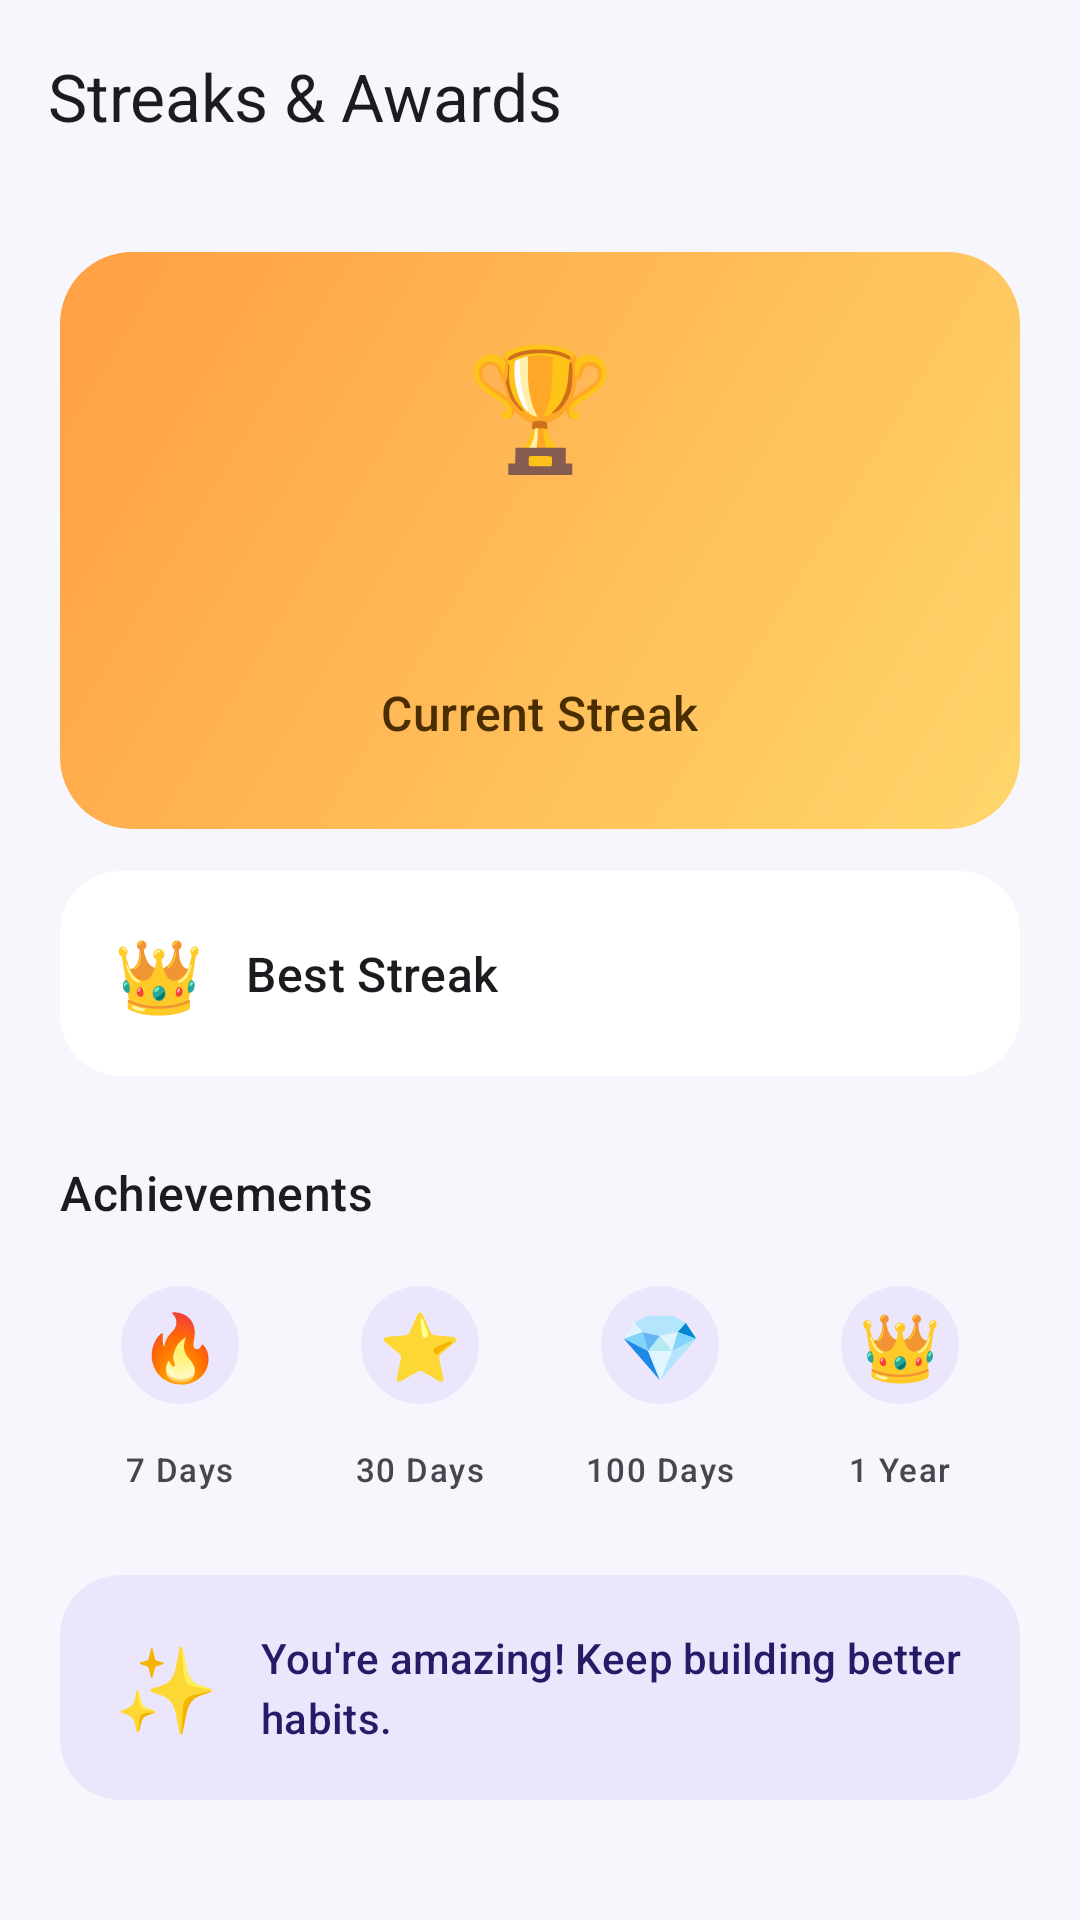

Layout XML and referenced resources for this Android screen:
<!-- AndroidManifest.xml: application theme Theme.Streakly -->
<!-- res/layout/activity_streaks.xml -->
<?xml version="1.0" encoding="utf-8"?>
<androidx.core.widget.NestedScrollView xmlns:android="http://schemas.android.com/apk/res/android"
    xmlns:app="http://schemas.android.com/apk/res-auto"
    android:layout_width="match_parent"
    android:layout_height="match_parent"
    android:background="?android:attr/colorBackground">

    <LinearLayout
        android:layout_width="match_parent"
        android:layout_height="wrap_content"
        android:orientation="vertical">

        <com.google.android.material.appbar.MaterialToolbar
            android:id="@+id/toolbar"
            android:layout_width="match_parent"
            android:layout_height="wrap_content"
            android:background="?android:attr/colorBackground"
            app:navigationIcon="@drawable/ic_arrow_back"
            app:title="@string/streaks_title" />

        <LinearLayout
            android:layout_width="match_parent"
            android:layout_height="wrap_content"
            android:orientation="vertical"
            android:padding="20dp">

            <androidx.constraintlayout.widget.ConstraintLayout
                android:layout_width="match_parent"
                android:layout_height="wrap_content"
                android:background="@drawable/bg_gradient_gold"
                android:padding="24dp">

                <TextView
                    android:id="@+id/streaks_trophy_emoji"
                    android:layout_width="wrap_content"
                    android:layout_height="wrap_content"
                    android:textSize="40sp"
                    android:text="🏆"
                    app:layout_constraintTop_toTopOf="parent"
                    app:layout_constraintStart_toStartOf="parent"
                    app:layout_constraintEnd_toEndOf="parent" />

                <TextView
                    android:id="@+id/streaks_current_value"
                    style="@style/TextAppearance.Streakly.StatNumber"
                    android:textColor="#4A2E00"
                    android:textSize="40sp"
                    android:layout_width="wrap_content"
                    android:layout_height="wrap_content"
                    android:layout_marginTop="8dp"
                    app:layout_constraintTop_toBottomOf="@id/streaks_trophy_emoji"
                    app:layout_constraintStart_toStartOf="parent"
                    app:layout_constraintEnd_toEndOf="parent" />

                <TextView
                    style="?attr/textAppearanceTitleMedium"
                    android:textColor="#4A2E00"
                    android:layout_width="wrap_content"
                    android:layout_height="wrap_content"
                    android:layout_marginTop="4dp"
                    android:layout_marginBottom="4dp"
                    android:text="@string/streaks_current_streak_label"
                    app:layout_constraintTop_toBottomOf="@id/streaks_current_value"
                    app:layout_constraintBottom_toBottomOf="parent"
                    app:layout_constraintStart_toStartOf="parent"
                    app:layout_constraintEnd_toEndOf="parent" />

            </androidx.constraintlayout.widget.ConstraintLayout>

            <com.google.android.material.card.MaterialCardView
                android:layout_width="match_parent"
                android:layout_height="wrap_content"
                android:layout_marginTop="14dp"
                app:cardBackgroundColor="?attr/colorSurface">

                <LinearLayout
                    android:layout_width="match_parent"
                    android:layout_height="wrap_content"
                    android:orientation="horizontal"
                    android:gravity="center_vertical"
                    android:padding="18dp">

                    <TextView
                        android:layout_width="wrap_content"
                        android:layout_height="wrap_content"
                        android:textSize="24sp"
                        android:text="👑" />

                    <TextView
                        style="?attr/textAppearanceTitleMedium"
                        android:layout_width="0dp"
                        android:layout_height="wrap_content"
                        android:layout_weight="1"
                        android:layout_marginStart="14dp"
                        android:text="@string/streaks_best_streak_label" />

                    <TextView
                        android:id="@+id/streaks_best_value"
                        style="?attr/textAppearanceTitleLarge"
                        android:textColor="?attr/colorPrimary"
                        android:layout_width="wrap_content"
                        android:layout_height="wrap_content" />
                </LinearLayout>
            </com.google.android.material.card.MaterialCardView>

            <TextView
                style="?attr/textAppearanceTitleMedium"
                android:layout_width="wrap_content"
                android:layout_height="wrap_content"
                android:layout_marginTop="28dp"
                android:text="@string/streaks_achievements_title" />

            <GridLayout
                android:layout_width="match_parent"
                android:layout_height="wrap_content"
                android:layout_marginTop="12dp"
                android:columnCount="4"
                android:rowCount="1">

                <LinearLayout
                    android:id="@+id/badge_7"
                    android:layout_width="0dp"
                    android:layout_height="wrap_content"
                    android:layout_columnWeight="1"
                    android:gravity="center"
                    android:orientation="vertical">

                    <FrameLayout
                        android:layout_width="56dp"
                        android:layout_height="56dp"
                        android:background="@drawable/bg_emoji_circle">

                        <TextView
                            android:layout_width="wrap_content"
                            android:layout_height="wrap_content"
                            android:layout_gravity="center"
                            android:textSize="22sp"
                            android:text="🔥" />
                    </FrameLayout>

                    <TextView
                        style="?attr/textAppearanceLabelSmall"
                        android:layout_width="wrap_content"
                        android:layout_height="wrap_content"
                        android:layout_marginTop="6dp"
                        android:text="@string/achievement_7_days" />
                </LinearLayout>

                <LinearLayout
                    android:id="@+id/badge_30"
                    android:layout_width="0dp"
                    android:layout_height="wrap_content"
                    android:layout_columnWeight="1"
                    android:gravity="center"
                    android:orientation="vertical">

                    <FrameLayout
                        android:layout_width="56dp"
                        android:layout_height="56dp"
                        android:background="@drawable/bg_emoji_circle">

                        <TextView
                            android:layout_width="wrap_content"
                            android:layout_height="wrap_content"
                            android:layout_gravity="center"
                            android:textSize="22sp"
                            android:text="⭐" />
                    </FrameLayout>

                    <TextView
                        style="?attr/textAppearanceLabelSmall"
                        android:layout_width="wrap_content"
                        android:layout_height="wrap_content"
                        android:layout_marginTop="6dp"
                        android:text="@string/achievement_30_days" />
                </LinearLayout>

                <LinearLayout
                    android:id="@+id/badge_100"
                    android:layout_width="0dp"
                    android:layout_height="wrap_content"
                    android:layout_columnWeight="1"
                    android:gravity="center"
                    android:orientation="vertical">

                    <FrameLayout
                        android:layout_width="56dp"
                        android:layout_height="56dp"
                        android:background="@drawable/bg_emoji_circle">

                        <TextView
                            android:layout_width="wrap_content"
                            android:layout_height="wrap_content"
                            android:layout_gravity="center"
                            android:textSize="22sp"
                            android:text="💎" />
                    </FrameLayout>

                    <TextView
                        style="?attr/textAppearanceLabelSmall"
                        android:layout_width="wrap_content"
                        android:layout_height="wrap_content"
                        android:layout_marginTop="6dp"
                        android:text="@string/achievement_100_days" />
                </LinearLayout>

                <LinearLayout
                    android:id="@+id/badge_365"
                    android:layout_width="0dp"
                    android:layout_height="wrap_content"
                    android:layout_columnWeight="1"
                    android:gravity="center"
                    android:orientation="vertical">

                    <FrameLayout
                        android:layout_width="56dp"
                        android:layout_height="56dp"
                        android:background="@drawable/bg_emoji_circle">

                        <TextView
                            android:layout_width="wrap_content"
                            android:layout_height="wrap_content"
                            android:layout_gravity="center"
                            android:textSize="22sp"
                            android:text="👑" />
                    </FrameLayout>

                    <TextView
                        style="?attr/textAppearanceLabelSmall"
                        android:layout_width="wrap_content"
                        android:layout_height="wrap_content"
                        android:layout_marginTop="6dp"
                        android:text="@string/achievement_1_year" />
                </LinearLayout>

            </GridLayout>

            <com.google.android.material.card.MaterialCardView
                android:layout_width="match_parent"
                android:layout_height="wrap_content"
                android:layout_marginTop="28dp"
                app:cardBackgroundColor="?attr/colorPrimaryContainer">

                <LinearLayout
                    android:layout_width="match_parent"
                    android:layout_height="wrap_content"
                    android:orientation="horizontal"
                    android:gravity="center_vertical"
                    android:padding="18dp">

                    <TextView
                        android:layout_width="wrap_content"
                        android:layout_height="wrap_content"
                        android:textSize="28sp"
                        android:text="✨" />

                    <TextView
                        style="?attr/textAppearanceTitleSmall"
                        android:textColor="?attr/colorOnPrimaryContainer"
                        android:layout_width="0dp"
                        android:layout_height="wrap_content"
                        android:layout_weight="1"
                        android:layout_marginStart="14dp"
                        android:text="@string/streaks_motivation" />
                </LinearLayout>
            </com.google.android.material.card.MaterialCardView>

        </LinearLayout>
    </LinearLayout>
</androidx.core.widget.NestedScrollView>
<!-- resources referenced by this layout -->
<resources>
  <!-- drawable bg_emoji_circle (drawable) -->
  <?xml version="1.0" encoding="utf-8"?>
  <inset xmlns:android="http://schemas.android.com/apk/res/android"
      android:insetLeft="15%"
      android:insetTop="15%"
      android:insetRight="15%"
      android:insetBottom="15%">
      <shape android:shape="oval">
          <solid android:color="?attr/colorPrimaryContainer" />
      </shape>
  </inset>
  <!-- drawable bg_gradient_gold (drawable) -->
  <?xml version="1.0" encoding="utf-8"?>
  <shape xmlns:android="http://schemas.android.com/apk/res/android"
      android:shape="rectangle">
      <corners android:radius="24dp" />
      <gradient
          android:angle="135"
          android:startColor="@color/gradient_gold_start"
          android:endColor="@color/gradient_gold_end"
          android:type="linear" />
  </shape>
  <string name="achievement_100_days">100 Days</string>
  <string name="achievement_1_year">1 Year</string>
  <string name="achievement_30_days">30 Days</string>
  <string name="achievement_7_days">7 Days</string>
  <string name="streaks_achievements_title">Achievements</string>
  <string name="streaks_best_streak_label">Best Streak</string>
  <string name="streaks_current_streak_label">Current Streak</string>
  <string name="streaks_motivation">You\'re amazing! Keep building better habits.</string>
  <string name="streaks_title">Streaks &amp; Awards</string>
  <style name="TextAppearance.Streakly.StatNumber" parent="TextAppearance.Material3.HeadlineMedium">
          <item name="android:fontFamily">sans-serif-medium</item>
          <item name="android:textStyle">bold</item>
      </style>
  <color name="gradient_gold_start">#FFD66B</color>
  <color name="gradient_gold_end">#FF9F43</color>
  <color name="md_primary">#6C4FEB</color>
  <color name="md_on_primary">#FFFFFF</color>
  <color name="md_primary_container">#ECE6FD</color>
  <color name="md_on_primary_container">#281A66</color>
  <color name="md_secondary">#4A4660</color>
  <color name="md_secondary_container">#F1EEFB</color>
  <color name="md_background">#F7F6FC</color>
  <color name="md_surface">#FFFFFF</color>
  <color name="md_surface_variant">#EFEBFB</color>
  <color name="md_surface_container">#F5F3FC</color>
  <color name="md_on_surface">#1C1B29</color>
  <color name="md_on_surface_variant">#6B6880</color>
  <color name="md_outline">#D8D4EC</color>
  <style name="Widget.Streakly.BottomNavigationView" parent="Widget.Material3.BottomNavigationView">
          <item name="android:background">?attr/colorSurface</item>
          <item name="elevation">0dp</item>
          <item name="itemIconTint">@color/bottom_nav_item_color</item>
          <item name="itemTextColor">@color/bottom_nav_item_color</item>
          <item name="itemActiveIndicatorStyle">@style/Widget.Streakly.BottomNavigationView.ActiveIndicator</item>
          <item name="labelVisibilityMode">labeled</item>
      </style>
  <style name="Widget.Streakly.CardView" parent="Widget.Material3.CardView.Filled">
          <item name="cardElevation">0dp</item>
          <item name="cardCornerRadius">20dp</item>
          <item name="strokeWidth">0dp</item>
      </style>
  <style name="Widget.Streakly.BottomNavigationView.ActiveIndicator" parent="Widget.Material3.BottomNavigationView.ActiveIndicator">
          <item name="android:color">@color/bottom_nav_indicator</item>
      </style>
  <color name="bottom_nav_indicator">#ECE6FD</color>
</resources>
